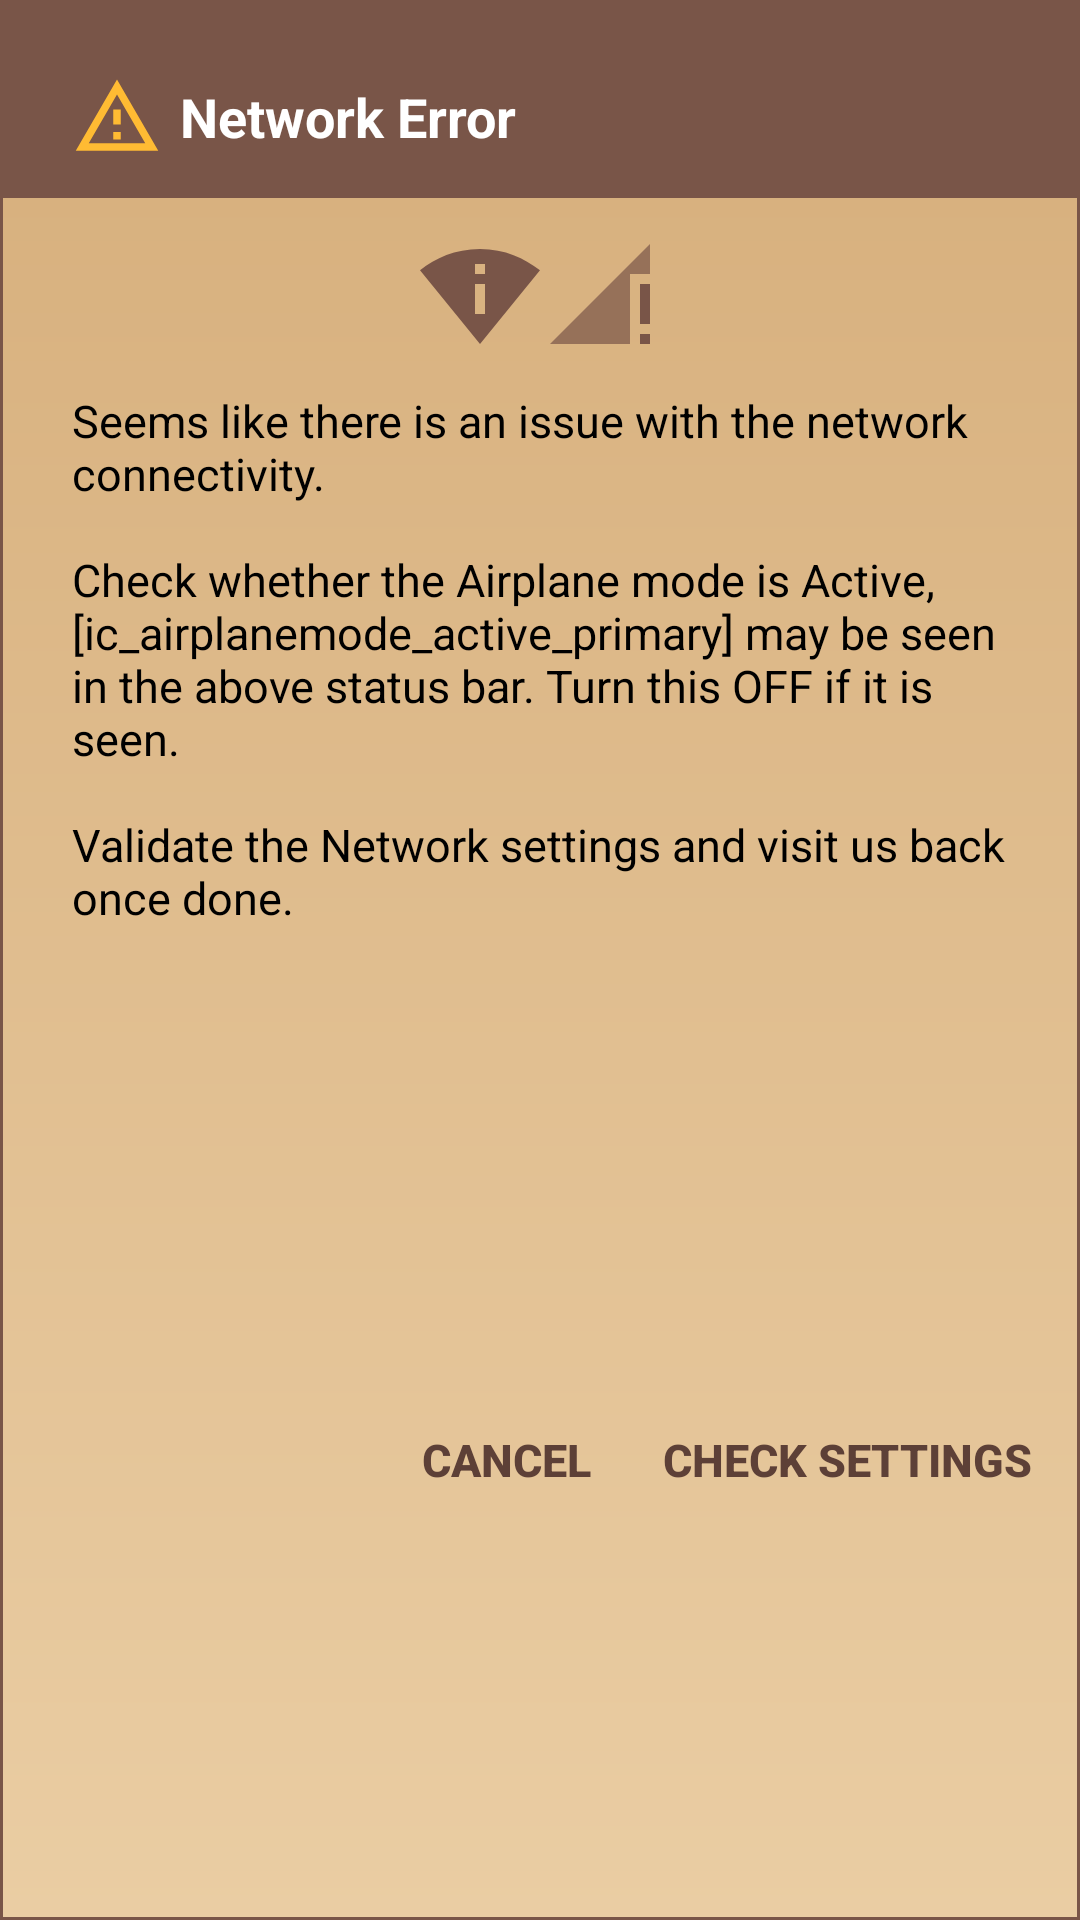

Reconstruct the res/layout file that produces this screen, plus the resources it refers to.
<!-- AndroidManifest.xml: application theme AppTheme -->
<!-- res/layout/network_error_dialog.xml -->
<?xml version="1.0" encoding="utf-8"?>
<android.support.constraint.ConstraintLayout xmlns:android="http://schemas.android.com/apk/res/android"
    xmlns:app="http://schemas.android.com/apk/res-auto"
    android:layout_width="match_parent"
    android:layout_height="wrap_content"
    android:background="@drawable/dialogs_background">

    <TextView
        android:id="@+id/network_error_title_text_id"
        style="@style/ConstraintTopCenterHorizontalStyle"
        android:layout_width="@dimen/match_constraint_0dp"
        android:layout_height="wrap_content"
        android:background="@color/colorPrimary"
        android:drawableLeft="@drawable/ic_alert_orange"
        android:drawablePadding="@dimen/network_error_title_text_drawable_padding"
        android:drawableStart="@drawable/ic_alert_orange"
        android:gravity="center_vertical"
        android:paddingBottom="@dimen/network_error_title_text_padding_bottom"
        android:paddingEnd="@dimen/material_dialog_padding"
        android:paddingLeft="@dimen/material_dialog_padding"
        android:paddingRight="@dimen/material_dialog_padding"
        android:paddingStart="@dimen/material_dialog_padding"
        android:paddingTop="@dimen/material_dialog_padding"
        android:text="@string/network_error_title_text"
        android:textAppearance="?android:textAppearanceMedium"
        android:textColor="@android:color/white"
        android:textStyle="bold" />

    <ImageView
        android:id="@+id/no_wifi_image_id"
        style="@style/NetworkAlertImagesStyle"
        app:layout_constraintEnd_toStartOf="@+id/no_internet_image_id"
        app:layout_constraintHorizontal_chainStyle="packed"
        app:layout_constraintLeft_toLeftOf="parent"
        app:layout_constraintRight_toLeftOf="@+id/no_internet_image_id"
        app:layout_constraintStart_toStartOf="parent"
        app:layout_constraintTop_toBottomOf="@+id/network_error_title_text_id"
        app:srcCompat="@drawable/ic_no_wifi_signal" />

    <ImageView
        android:id="@+id/no_internet_image_id"
        style="@style/NetworkAlertImagesStyle"
        app:layout_constraintEnd_toEndOf="parent"
        app:layout_constraintLeft_toRightOf="@id/no_wifi_image_id"
        app:layout_constraintRight_toRightOf="parent"
        app:layout_constraintStart_toEndOf="@id/no_wifi_image_id"
        app:layout_constraintTop_toBottomOf="@+id/network_error_title_text_id"
        app:srcCompat="@drawable/ic_signal_no_internet" />

    <ScrollView
        android:id="@+id/network_error_scroll_text_id"
        style="@style/ConstraintCenterHorizontalStyle"
        android:layout_width="@dimen/match_constraint_0dp"
        android:layout_height="wrap_content"
        android:layout_marginTop="@dimen/network_error_scroll_text_margin_top"
        android:fillViewport="true"
        app:layout_constraintTop_toBottomOf="@+id/no_wifi_image_id">

        <TextView
            android:id="@+id/network_error_text_id"
            android:layout_width="match_parent"
            android:layout_height="wrap_content"
            android:layout_marginEnd="@dimen/material_dialog_padding"
            android:layout_marginLeft="@dimen/material_dialog_padding"
            android:layout_marginRight="@dimen/material_dialog_padding"
            android:layout_marginStart="@dimen/material_dialog_padding"
            android:bufferType="spannable"
            android:gravity="start"
            android:text="@string/network_error_text_msg"
            android:textColor="@android:color/black"
            android:textSize="@dimen/network_error_text_size" />

    </ScrollView>

    <Button
        android:id="@+id/network_error_cancel_btn_id"
        style="@style/NetworkErrorButtonsStyle"
        android:layout_marginEnd="@dimen/network_error_cancel_btn_margin_right"
        android:layout_marginRight="@dimen/network_error_cancel_btn_margin_right"
        android:text="@string/network_error_cancel_button_text"
        app:layout_constraintBottom_toBottomOf="parent"
        app:layout_constraintEnd_toStartOf="@+id/network_error_settings_btn_id"
        app:layout_constraintHorizontal_bias="1"
        app:layout_constraintHorizontal_chainStyle="packed"
        app:layout_constraintLeft_toLeftOf="parent"
        app:layout_constraintRight_toLeftOf="@+id/network_error_settings_btn_id"
        app:layout_constraintStart_toStartOf="parent"
        app:layout_constraintTop_toBottomOf="@id/network_error_scroll_text_id" />

    <Button
        android:id="@+id/network_error_settings_btn_id"
        style="@style/NetworkErrorButtonsStyle"
        android:layout_marginEnd="@dimen/network_error_settings_btn_margin_right"
        android:layout_marginLeft="@dimen/network_error_settings_btn_margin_left"
        android:layout_marginRight="@dimen/network_error_settings_btn_margin_right"
        android:layout_marginStart="@dimen/network_error_settings_btn_margin_left"
        android:text="@string/network_error_settings_button_text"
        app:layout_constraintBottom_toBottomOf="parent"
        app:layout_constraintEnd_toEndOf="parent"
        app:layout_constraintLeft_toRightOf="@id/network_error_cancel_btn_id"
        app:layout_constraintRight_toRightOf="parent"
        app:layout_constraintStart_toEndOf="@id/network_error_cancel_btn_id"
        app:layout_constraintTop_toBottomOf="@id/network_error_scroll_text_id" />

</android.support.constraint.ConstraintLayout>
<!-- resources referenced by this layout -->
<resources>
  <color name="colorPrimary">#795548</color>
  <dimen name="match_constraint_0dp">0dp</dimen>
  <dimen name="material_dialog_padding">24dp</dimen>
  <dimen name="network_error_cancel_btn_margin_right">4dp</dimen>
  <dimen name="network_error_scroll_text_margin_top">12dp</dimen>
  <dimen name="network_error_settings_btn_margin_left">4dp</dimen>
  <dimen name="network_error_settings_btn_margin_right">8dp</dimen>
  <dimen name="network_error_text_size">15sp</dimen>
  <dimen name="network_error_title_text_drawable_padding">6dp</dimen>
  <dimen name="network_error_title_text_padding_bottom">12dp</dimen>
  <!-- drawable dialogs_background (drawable) -->
  <?xml version="1.0" encoding="utf-8"?>
  <shape xmlns:android="http://schemas.android.com/apk/res/android"
      android:shape="rectangle">
  
      <gradient
          android:angle="90"
          android:endColor="#d6ae7b"
          android:startColor="#eacda3"
          android:type="linear" />
  
      <stroke
          android:width="1dp"
          android:color="@color/colorPrimary" />
  
  </shape>
  <!-- drawable ic_no_wifi_signal (drawable) -->
  <vector xmlns:android="http://schemas.android.com/apk/res/android"
      android:width="30dp"
      android:height="30dp"
      android:viewportHeight="24.0"
      android:viewportWidth="24.0">
      <path
          android:fillColor="@color/colorPrimary"
          android:pathData="M12,3C6.95,3 3.15,4.85 0,7.23L12,22 24,7.25C20.85,4.87 17.05,3 12,3zM13,16h-2v-6h2v6zM11,8L11,6h2v2h-2z" />
  </vector>
  <string name="network_error_cancel_button_text">Cancel</string>
  <string name="network_error_settings_button_text">Check Settings</string>
  <string name="network_error_text_msg">Seems like there is an issue with the network connectivity.\n\nCheck whether the Airplane mode is Active, [ic_airplanemode_active_primary] may be seen in the above status bar. Turn this OFF if it is seen.\n\nValidate the Network settings and visit us back once done.</string>
  <string name="network_error_title_text">Network Error</string>
  <style name="ConstraintCenterHorizontalStyle">
          <item name="layout_constraintLeft_toLeftOf">parent</item>
          <item name="layout_constraintStart_toStartOf">parent</item>
          <item name="layout_constraintEnd_toEndOf">parent</item>
          <item name="layout_constraintRight_toRightOf">parent</item>
      </style>
  <style name="ConstraintTopCenterHorizontalStyle" parent="ConstraintCenterHorizontalStyle">
          <item name="layout_constraintTop_toTopOf">parent</item>
      </style>
  <style name="NetworkAlertImagesStyle">
          <item name="android:layout_width">@dimen/network_alert_image_square_size</item>
          <item name="android:layout_height">@dimen/network_alert_image_square_size</item>
          <item name="android:layout_marginTop">@dimen/network_alert_image_margin_top</item>
      </style>
  <dimen name="network_alert_image_square_size">40dp</dimen>
  <dimen name="network_alert_image_margin_top">12dp</dimen>
  <color name="colorPrimaryDark">#5d4037</color>
  <dimen name="network_error_button_text_size">15sp</dimen>
  <dimen name="network_error_buttons_height">36dp</dimen>
  <dimen name="network_error_buttons_margin_top">32dp</dimen>
  <dimen name="network_error_buttons_margin_bottom">8dp</dimen>
  <dimen name="network_error_buttons_content_padding">8dp</dimen>
  <dimen name="network_error_buttons_min_width">64dp</dimen>
  <color name="colorAccent">#ffab40</color>
  <style name="AppTheme.AlertDialog" parent="Theme.AppCompat.Light.Dialog.Alert">
          <item name="colorAccent">@color/colorAccent</item>
      </style>
  <style name="AppBarStyle" parent="Widget.AppCompat.Light.ActionBar.Solid.Inverse">
          
          <item name="elevation">0dp</item>
      </style>
</resources>
